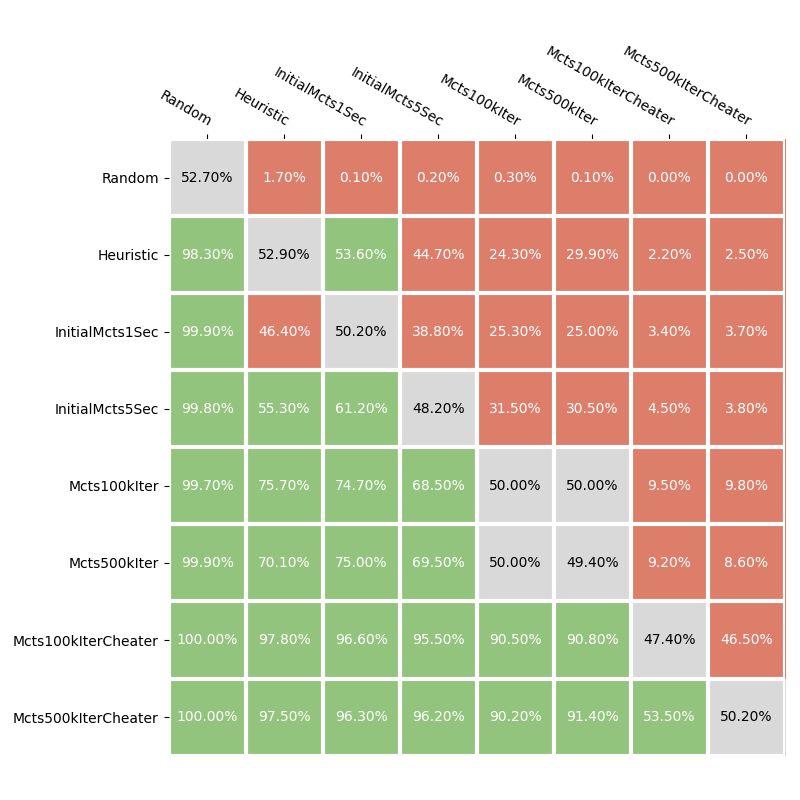

The table this chart was drawn from, first rows:
player_one, player_two, bummerls_one, bummerls_two, games_one, games_two, game_points_one, game_points_two, trick_points_one, trick_points_two, perf_counter_sum_one, perf_counter_sum_two, process_time_sum_one, process_time_sum_two, num_actions_requested_one, num_actions_requested_two
Random, Random, 527, 473, 2341, 2215, 5571, 5311, 203813, 198859, 0.4803, 0.4819, 0.4795, 0.4812, 30842, 30845
Heuristic, Random, 983, 17, 3314, 630, 7684, 1130, 247746, 106519, 1.972, 0.4185, 1.969, 0.4178, 27337, 25600
Heuristic, Heuristic, 529, 471, 3265, 3216, 5511, 5330, 341814, 338517, 3.244, 3.24, 3.24, 3.237, 46591, 46623
InitialMcts1Sec, Random, 999, 1, 3364, 364, 7685, 601, 232107, 107842, 548.4, 0.4431, 547.6, 0.4422, 24151, 23681
InitialMcts1Sec, Heuristic, 464, 536, 3217, 3305, 5208, 5640, 318802, 367470, 863.6, 3.9, 863.7, 3.901, 44919, 46975
InitialMcts1Sec, InitialMcts1Sec, 502, 498, 3367, 3326, 5450, 5370, 358367, 356845, 920.1, 918.4, 920.3, 918.3, 45917, 45888
InitialMcts5Sec, Random, 998, 2, 3355, 298, 7667, 520, 231170, 98799, 758.2, 0.4299, 758.2, 0.4295, 23516, 22858
InitialMcts5Sec, Heuristic, 553, 447, 3418, 3107, 5568, 5230, 327381, 359402, 1294, 3.832, 1294, 3.83, 44851, 46764
InitialMcts5Sec, InitialMcts1Sec, 612, 388, 3687, 2950, 5839, 4804, 364980, 343068, 1337, 903.3, 1337, 903.3, 44793, 44555
InitialMcts5Sec, InitialMcts5Sec, 482, 518, 3300, 3363, 5367, 5394, 354112, 354455, 1327, 1332, 1327, 1332, 44330, 44425
Mcts100kIter, Random, 997, 3, 3279, 341, 7708, 621, 231363, 93600, 5479, 0.441, 5479, 0.4395, 23190, 21758
Mcts100kIter, Heuristic, 757, 243, 3624, 2497, 6423, 4114, 330315, 302710, 10265, 3.621, 10258, 3.623, 42843, 42497
Mcts100kIter, InitialMcts1Sec, 747, 253, 3775, 2302, 6502, 3845, 352903, 284233, 9909, 803.4, 9908, 803.4, 42152, 40282
Mcts100kIter, InitialMcts5Sec, 685, 315, 3553, 2693, 6142, 4379, 350594, 302878, 10059, 1210, 10058, 1210, 42766, 41190
Mcts100kIter, Mcts100kIter, 500, 500, 3053, 3085, 5323, 5346, 318202, 317607, 9774, 9743, 9769, 9737, 41835, 41769
Mcts500kIter, Random, 999, 1, 3285, 289, 7736, 531, 231056, 88510, 26311, 0.4458, 26303, 0.4438, 23020, 21427
Mcts500kIter, Heuristic, 701, 299, 3479, 2544, 6127, 4313, 319999, 303230, 48406, 3.657, 48397, 3.662, 42278, 41933
Mcts500kIter, InitialMcts1Sec, 750, 250, 3657, 2326, 6401, 3893, 344619, 278653, 47447, 771.3, 47383, 770.6, 41257, 39161
Mcts500kIter, InitialMcts5Sec, 695, 305, 3559, 2586, 6186, 4278, 347722, 296049, 48644, 1183, 48571, 1182, 42551, 40625
Mcts500kIter, Mcts100kIter, 500, 500, 3091, 3020, 5430, 5288, 317457, 313712, 46402, 9779, 46385, 9775, 41594, 41483
Mcts500kIter, Mcts500kIter, 494, 506, 2957, 3024, 5287, 5289, 308596, 309954, 45235, 45279, 45215, 45259, 41244, 41360
Mcts100kIterCheater, Random, 1000, 0, 3234, 183, 7797, 326, 216927, 88265, 3810, 0.4297, 3805, 0.4279, 23035, 21549
Mcts100kIterCheater, Heuristic, 978, 22, 3757, 808, 7321, 1465, 285094, 182788, 5759, 2.759, 5756, 2.763, 34440, 32450
Mcts100kIterCheater, InitialMcts1Sec, 966, 34, 3860, 929, 7359, 1731, 301166, 186404, 5962, 646.7, 5959, 646.6, 34993, 32085
Mcts100kIterCheater, InitialMcts5Sec, 955, 45, 3886, 984, 7295, 1829, 303989, 195464, 5966, 955.2, 5964, 955.3, 35469, 32548
Mcts100kIterCheater, Mcts100kIter, 905, 95, 3886, 1185, 7140, 2413, 301201, 216816, 5861, 7976, 5858, 7973, 37407, 35481
Mcts100kIterCheater, Mcts500kIter, 908, 92, 3888, 1164, 7179, 2368, 300248, 215115, 5753, 37476, 5751, 37470, 37186, 35466
Mcts100kIterCheater, Mcts100kIterCheater, 474, 526, 2658, 2737, 5305, 5519, 263068, 268099, 6363, 6415, 6358, 6410, 38990, 39130
Mcts500kIterCheater, Random, 1000, 0, 3229, 165, 7795, 303, 217333, 88250, 15313, 0.4423, 15243, 0.4374, 23259, 21725
Mcts500kIterCheater, Heuristic, 975, 25, 3778, 732, 7317, 1343, 283771, 178069, 22760, 2.816, 22679, 2.79, 34362, 32217
Mcts500kIterCheater, InitialMcts1Sec, 963, 37, 3846, 912, 7322, 1652, 300221, 184944, 23208, 641.9, 23134, 641.6, 35081, 32120
Mcts500kIterCheater, InitialMcts5Sec, 962, 38, 3921, 1020, 7324, 1887, 307399, 199322, 23896, 961.7, 23795, 961, 36458, 33529
Mcts500kIterCheater, Mcts100kIter, 902, 98, 3877, 1196, 7109, 2408, 300620, 220307, 23391, 8048, 23325, 8042, 37553, 35665
Mcts500kIterCheater, Mcts500kIter, 914, 86, 3888, 1165, 7208, 2339, 299158, 216690, 22956, 38123, 22913, 38101, 37412, 35618
Mcts500kIterCheater, Mcts100kIterCheater, 535, 465, 2838, 2539, 5572, 5244, 267113, 262282, 25070, 6396, 24985, 6391, 39128, 38844
Mcts500kIterCheater, Mcts500kIterCheater, 502, 498, 2707, 2669, 5479, 5349, 266955, 262690, 25576, 25453, 25485, 25366, 39035, 38985
